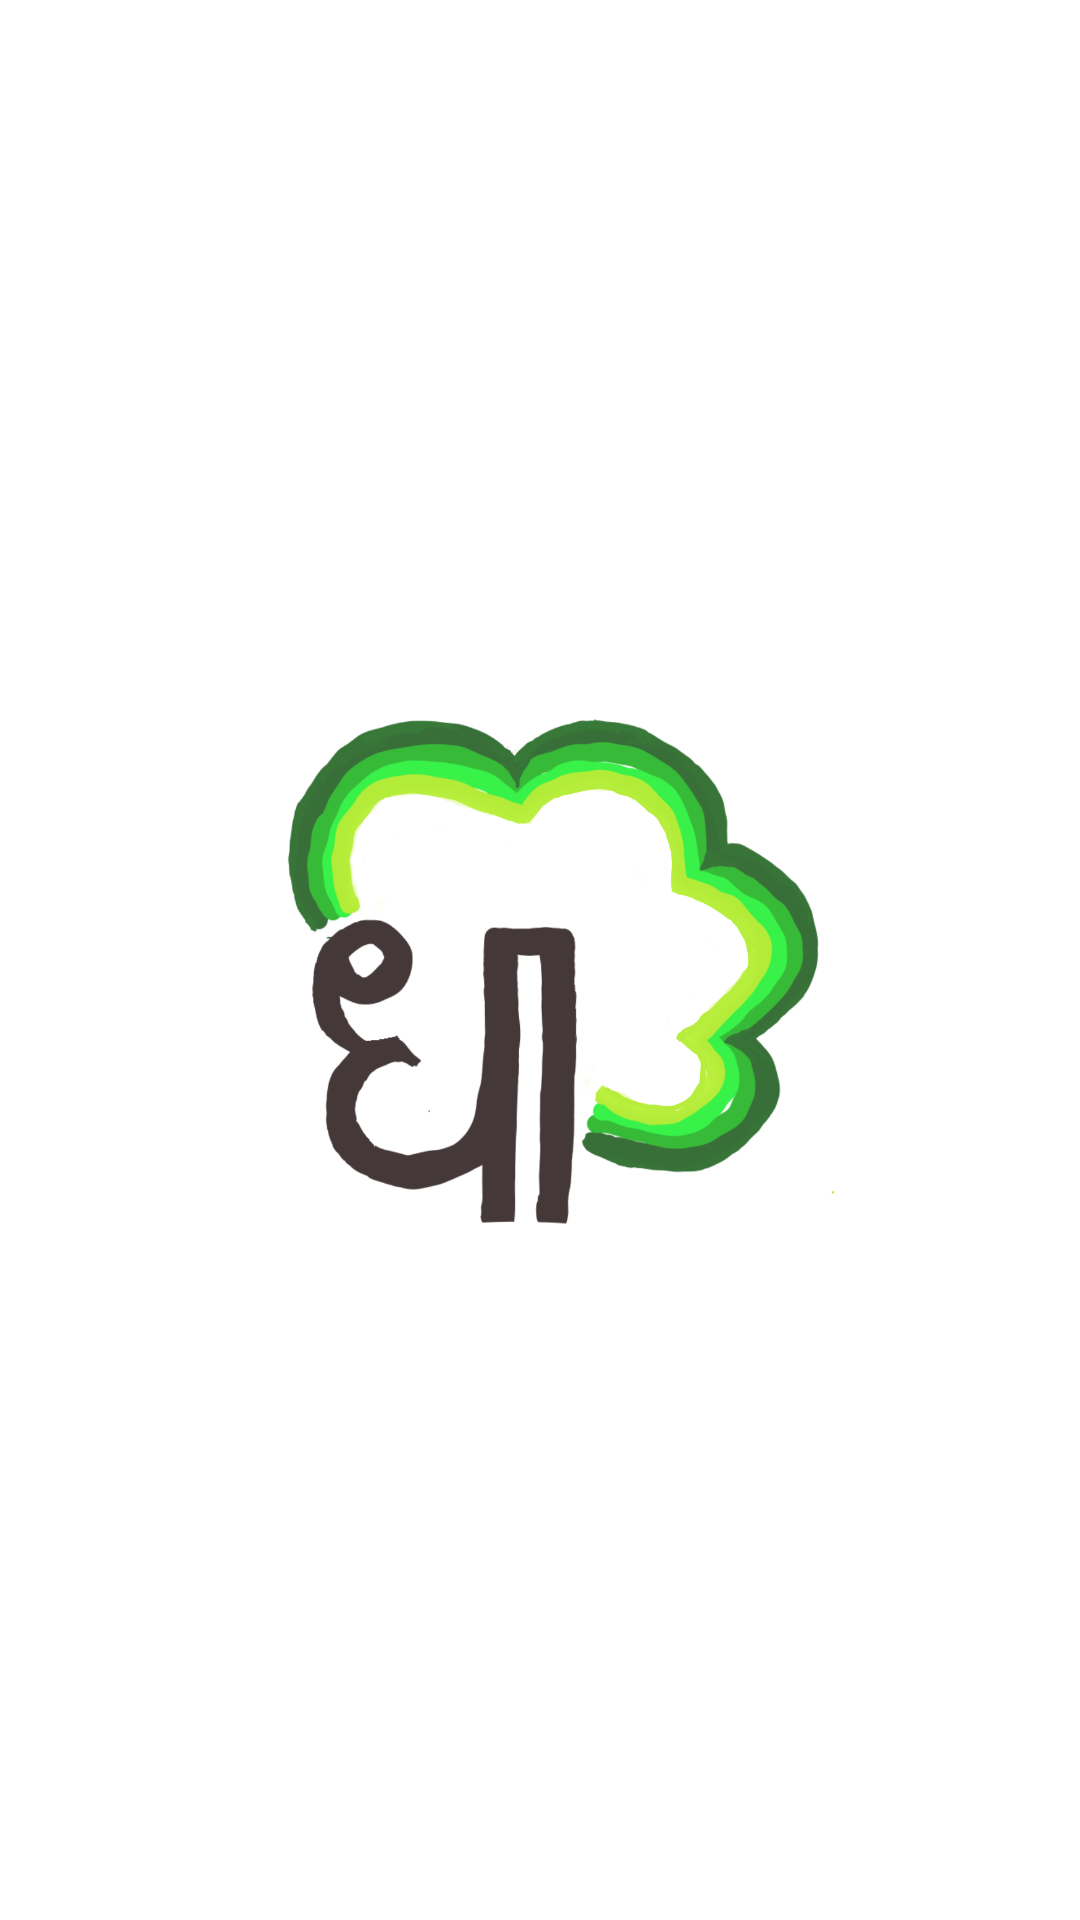

This screen was rendered from an Android layout file. Write that file and the resources it references.
<!-- AndroidManifest.xml: application theme Theme.Aksharas -->
<!-- res/layout/activity_splashsscreen.xml -->
<?xml version="1.0" encoding="utf-8"?>
<androidx.constraintlayout.widget.ConstraintLayout xmlns:android="http://schemas.android.com/apk/res/android"
    xmlns:app="http://schemas.android.com/apk/res-auto"
    xmlns:tools="http://schemas.android.com/tools"
    android:layout_width="match_parent"
    android:layout_height="match_parent"
    tools:context=".splashsscreen">


    <ImageView
        android:id="@+id/pineLogo"
        android:layout_width="336dp"
        android:layout_height="334dp"
        android:foregroundGravity="center"
        android:src="@drawable/dhatu"
        app:layout_constraintBottom_toBottomOf="parent"
        app:layout_constraintEnd_toEndOf="parent"
        app:layout_constraintHorizontal_bias="0.496"
        app:layout_constraintStart_toStartOf="parent"
        app:layout_constraintTop_toTopOf="parent" />


</androidx.constraintlayout.widget.ConstraintLayout>
<!-- resources referenced by this layout -->
<resources>
  <!-- drawable dhatu: png bitmap (drawable, 190316 bytes) -->
  <style name="Theme.Aksharas" parent="Theme.MaterialComponents.DayNight.DarkActionBar">
          
          <item name="colorPrimary">@color/purple_500</item>
          <item name="colorPrimaryVariant">@color/purple_700</item>
          <item name="colorOnPrimary">@color/white</item>
          
          <item name="colorSecondary">@color/teal_200</item>
          <item name="colorSecondaryVariant">@color/teal_700</item>
          <item name="colorOnSecondary">@color/black</item>
          
          <item name="android:statusBarColor" tools:targetApi="l">?attr/colorPrimaryVariant</item>
          
      </style>
  <!-- not gathered from this repository: default colours our renderer supplied (Android Studio template values) -->
  <color name="purple_500">#FF6200EE</color>
  <color name="purple_700">#FF3700B3</color>
  <color name="teal_200">#FF03DAC5</color>
  <color name="teal_700">#FF018786</color>
  <color name="black">#FF000000</color>
  <color name="white">#FFFFFFFF</color>
</resources>
